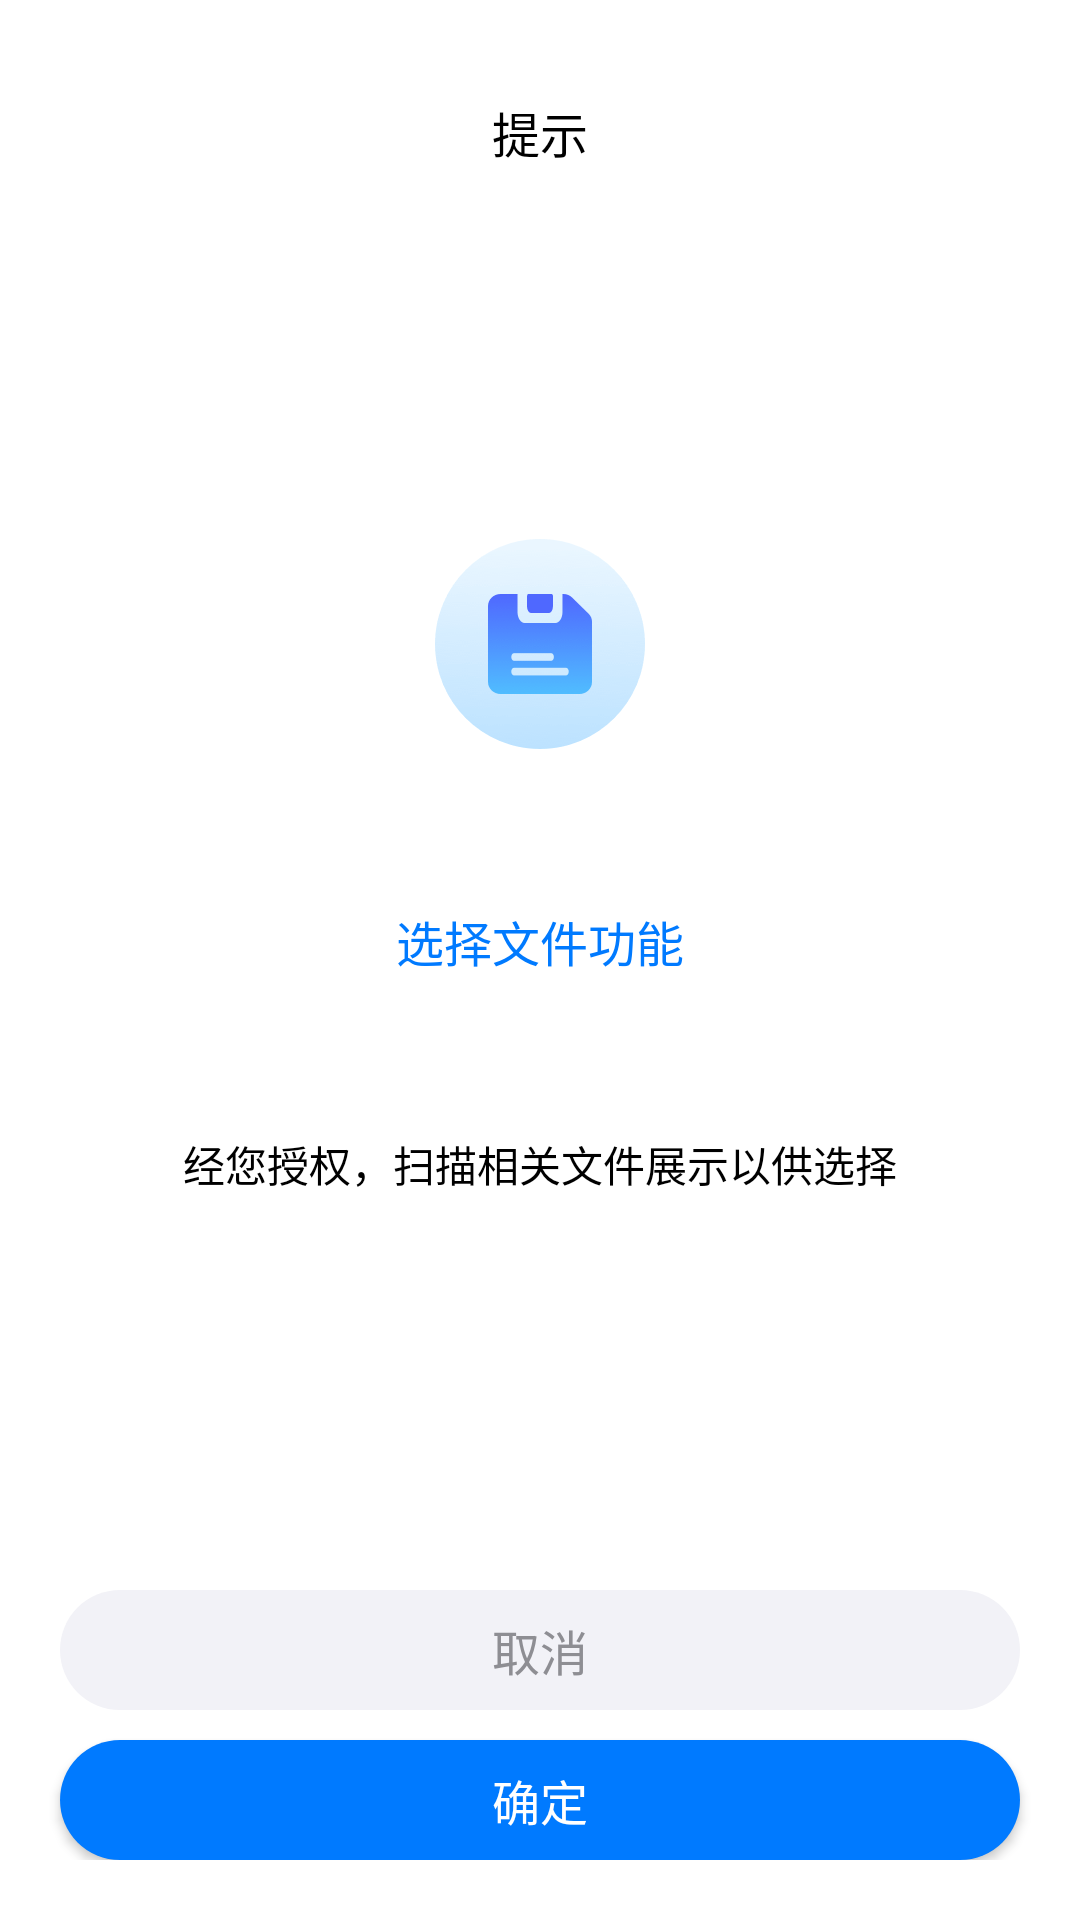

Write the Android layout XML for this screen, with the resource values it uses.
<!-- AndroidManifest.xml: fallback theme Theme.MaterialComponents.DayNight.NoActionBar -->
<!-- res/layout/duo_dialog_vertical.xml -->
<?xml version="1.0" encoding="utf-8"?>
<androidx.appcompat.widget.LinearLayoutCompat xmlns:android="http://schemas.android.com/apk/res/android"
    android:layout_width="match_parent"
    android:layout_height="wrap_content"
    android:layout_gravity="center"
    android:layout_marginHorizontal="@dimen/dp_48"
    android:background="@drawable/duo_radius_white_20"
    android:gravity="center"
    android:minWidth="240dp"
    android:orientation="vertical"
    android:paddingVertical="@dimen/dp_20">

    <TextView
        android:id="@+id/tvTop_ver"
        android:layout_width="match_parent"
        android:layout_height="wrap_content"
        android:gravity="center"
        android:minHeight="@dimen/dp_48"
        android:text="@string/tips"
        android:textColor="@color/black"
        android:textSize="@dimen/sp_16"
        android:visibility="visible" />

    <include
        layout="@layout/duo_dialog_vertical_child"
        android:layout_width="match_parent"
        android:layout_height="wrap_content"
        android:layout_weight="1" />

    <TextView
        android:id="@+id/tvDeny_ver"
        android:layout_width="match_parent"
        android:layout_height="wrap_content"
        android:layout_gravity="center"
        android:layout_marginHorizontal="@dimen/dp_20"
        android:layout_marginTop="@dimen/dp_20"
        android:background="@drawable/duo_radius_gray_24"
        android:foreground="@drawable/view_foreground"
        android:gravity="center"
        android:minHeight="@dimen/dp_40"
        android:text="@string/dismiss"
        android:textColor="@color/gray1"
        android:textSize="@dimen/sp_16"
        android:visibility="visible" />

    <Button
        android:id="@+id/btSure_ver"
        android:layout_width="match_parent"
        android:layout_height="wrap_content"
        android:layout_marginHorizontal="@dimen/dp_20"
        android:layout_marginTop="@dimen/dp_10"
        android:background="@drawable/duo_radius_blue_24"
        android:foreground="@drawable/view_foreground"
        android:gravity="center"
        android:minHeight="@dimen/dp_40"
        android:text="@string/sure"
        android:textColor="@color/white"
        android:textSize="@dimen/sp_16"
        android:visibility="visible" />
</androidx.appcompat.widget.LinearLayoutCompat>
<!-- res/layout/duo_dialog_vertical_child.xml (included above) -->
<?xml version="1.0" encoding="utf-8"?>
<androidx.appcompat.widget.LinearLayoutCompat xmlns:android="http://schemas.android.com/apk/res/android"
    android:layout_width="match_parent"
    android:layout_height="wrap_content"
    android:layout_gravity="center"
    android:gravity="center"
    android:orientation="vertical">

    <ImageView
        android:id="@+id/ivLoad_ver"
        android:layout_width="wrap_content"
        android:layout_height="wrap_content"
        android:layout_marginVertical="@dimen/dp_20"
        android:layout_gravity="center"
        android:src="@mipmap/ic_storage_210"
        android:visibility="visible" />

    <TextView
        android:id="@+id/tvTitle_ver"
        android:layout_width="wrap_content"
        android:layout_height="wrap_content"
        android:layout_gravity="center_horizontal"
        android:gravity="center"
        android:minHeight="@dimen/dp_48"
        android:text="@string/storage_scan"
        android:textColor="@color/blue"
        android:textSize="@dimen/sp_16"
        android:layout_marginVertical="@dimen/dp_20"
        android:visibility="visible" />

    <TextView
        android:id="@+id/tvTip_ver"
        android:layout_width="wrap_content"
        android:layout_height="wrap_content"
        android:layout_margin="@dimen/dp_20"
        android:gravity="center"
        android:lineSpacingExtra="@dimen/dp_4"
        android:text="@string/describe_storage_scan"
        android:textColor="@color/black"
        android:textSize="@dimen/sp_14"
        android:visibility="visible" />

    <FrameLayout
        android:id="@+id/flContent_ver"
        android:layout_width="match_parent"
        android:layout_height="wrap_content" />
</androidx.appcompat.widget.LinearLayoutCompat>
<!-- resources referenced by this layout -->
<resources>
  <color name="black">#000000</color>
  <color name="blue">#007AFF</color>
  <color name="gray1">#8E8E93</color>
  <color name="white">#ffffff</color>
  <dimen name="dp_10">10dp</dimen>
  <dimen name="dp_20">20dp</dimen>
  <dimen name="dp_4">4dp</dimen>
  <dimen name="dp_40">40dp</dimen>
  <dimen name="dp_48">48dp</dimen>
  <dimen name="sp_14">14sp</dimen>
  <dimen name="sp_16">16sp</dimen>
  <!-- drawable duo_radius_blue_24 (drawable) -->
  <?xml version="1.0" encoding="utf-8"?>
  <shape xmlns:android="http://schemas.android.com/apk/res/android">
      <solid android:color="@color/blue"/>
      <corners android:radius="24dp"/>
  </shape>
  <!-- drawable duo_radius_gray_24 (drawable) -->
  <?xml version="1.0" encoding="utf-8"?>
  <shape xmlns:android="http://schemas.android.com/apk/res/android">
      <solid android:color="@color/gray6"/>
      <corners android:radius="24dp"/>
  </shape>
  <!-- drawable view_foreground (drawable) -->
  <?xml version="1.0" encoding="utf-8"?>
  <selector xmlns:android="http://schemas.android.com/apk/res/android">
      <item android:state_pressed="false">
          <color android:color="#00ffffff"/>
      </item>
      <item android:state_pressed="true">
          <color android:color="#66ffffff"/>
      </item>
  </selector>
  <!-- mipmap ic_storage_210: png bitmap (mipmap-xxhdpi, 5388 bytes) -->
  <string name="describe_storage_scan">经您授权，扫描相关文件展示以供选择</string>
  <string name="dismiss">取消</string>
  <string name="storage_scan">选择文件功能</string>
  <string name="sure">确定</string>
  <string name="tips">提示</string>
  <color name="gray6">#F2F2F7</color>
</resources>
